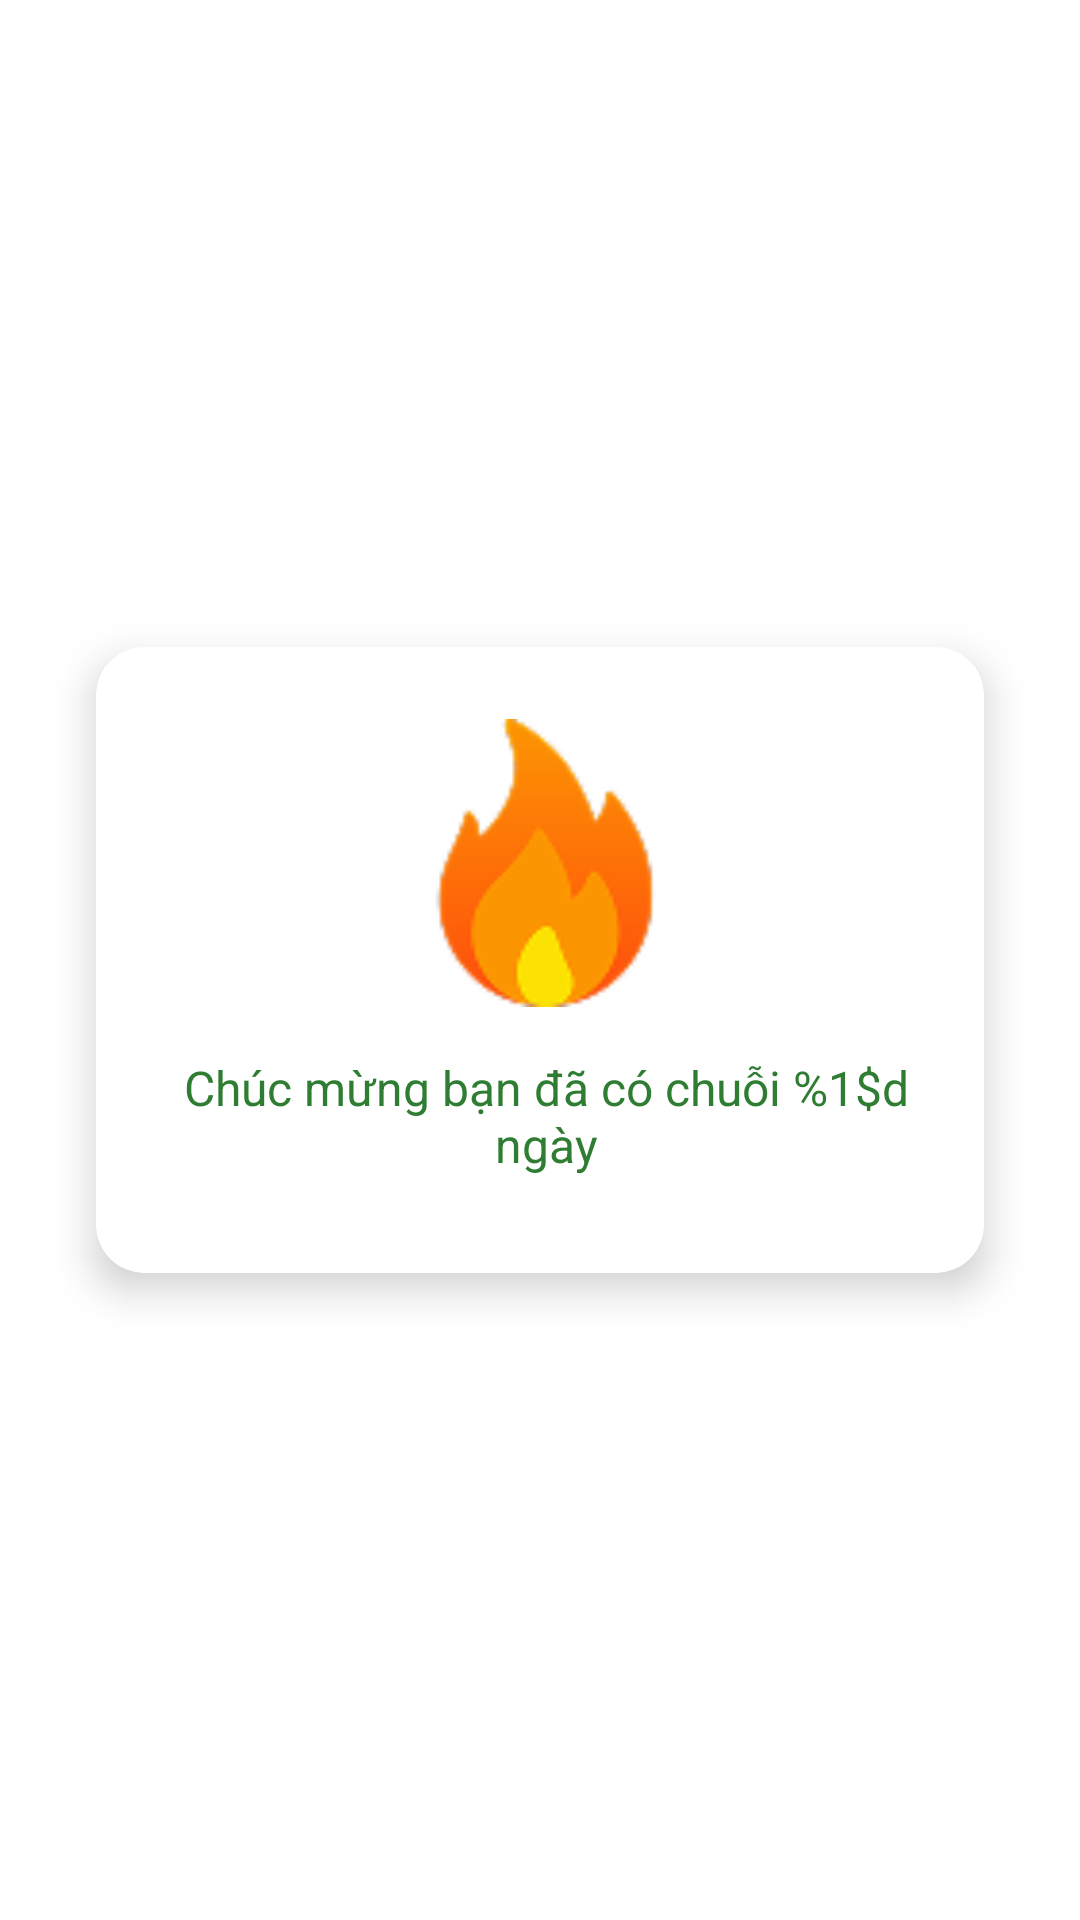

Here is an Android app screen rendered from its layout file. Give the layout XML and the strings, colors and styles it references.
<!-- AndroidManifest.xml: application theme Theme.NT118_EnglishVocabApp -->
<!-- res/layout/dialog_streak.xml -->
<FrameLayout xmlns:android="http://schemas.android.com/apk/res/android"
    xmlns:app="http://schemas.android.com/apk/res-auto"
    xmlns:tools="http://schemas.android.com/tools"
    android:layout_width="match_parent"
    android:layout_height="match_parent"
    android:background="@android:color/transparent"
    tools:background="#88000000">

    <androidx.cardview.widget.CardView
        android:layout_width="wrap_content"
        android:layout_height="wrap_content"
        android:layout_gravity="center"
        android:layout_margin="32dp"
        app:cardCornerRadius="16dp"
        app:cardElevation="8dp"
        app:cardBackgroundColor="@color/card_background">

        <LinearLayout
            android:layout_width="300dp"
            android:layout_height="wrap_content"
            android:orientation="vertical"
            android:padding="24dp"
            android:gravity="center_horizontal">

            <ImageView
                android:id="@+id/iv_streak_dialog"
                android:layout_width="96dp"
                android:layout_height="96dp"
                android:contentDescription="@string/streak_icon_desc"
                android:src="@drawable/streak"
                tools:src="@drawable/streak"
                android:layout_marginBottom="16dp" />

            <TextView
                android:id="@+id/tv_streak_message"
                android:layout_width="match_parent"
                android:layout_height="wrap_content"
                android:textSize="16sp"
                android:textColor="@color/green_700"
                android:text="@string/streak_dialog_message"
                tools:text="Chúc mừng bạn đã có chuỗi 5 ngày"
                android:gravity="center"
                android:layout_marginBottom="8dp" />

        </LinearLayout>
    </androidx.cardview.widget.CardView>
</FrameLayout>
<!-- resources referenced by this layout -->
<resources>
  <color name="card_background">#FFFFFFFF</color>
  <color name="green_700">#2E7D32</color>
  <!-- drawable streak: png bitmap (drawable, 3648 bytes) -->
  <string name="streak_dialog_message">Chúc mừng bạn đã có chuỗi %1$d ngày</string>
  <string name="streak_icon_desc">Streak icon</string>
  <style name="Theme.NT118_EnglishVocabApp" parent="Theme.MaterialComponents.DayNight.DarkActionBar">
          
          <item name="colorPrimary">@color/blue</item>
          <item name="colorPrimaryVariant">@color/dark_purple</item>
          
          <item name="colorOnPrimary">@android:color/white</item>
          
          <item name="colorSecondary">@color/teal_200</item>
          <item name="colorSecondaryVariant">@color/teal_700</item>
          <item name="colorOnSecondary">@android:color/white</item>
          
          <item name="android:statusBarColor">?attr/colorPrimaryVariant</item>
          
      </style>
  <color name="blue">#3D5CFF</color>
  <color name="dark_purple">#410FA3</color>
  <color name="teal_200">#03DAC5</color>
  <color name="teal_700">#018786</color>
</resources>
